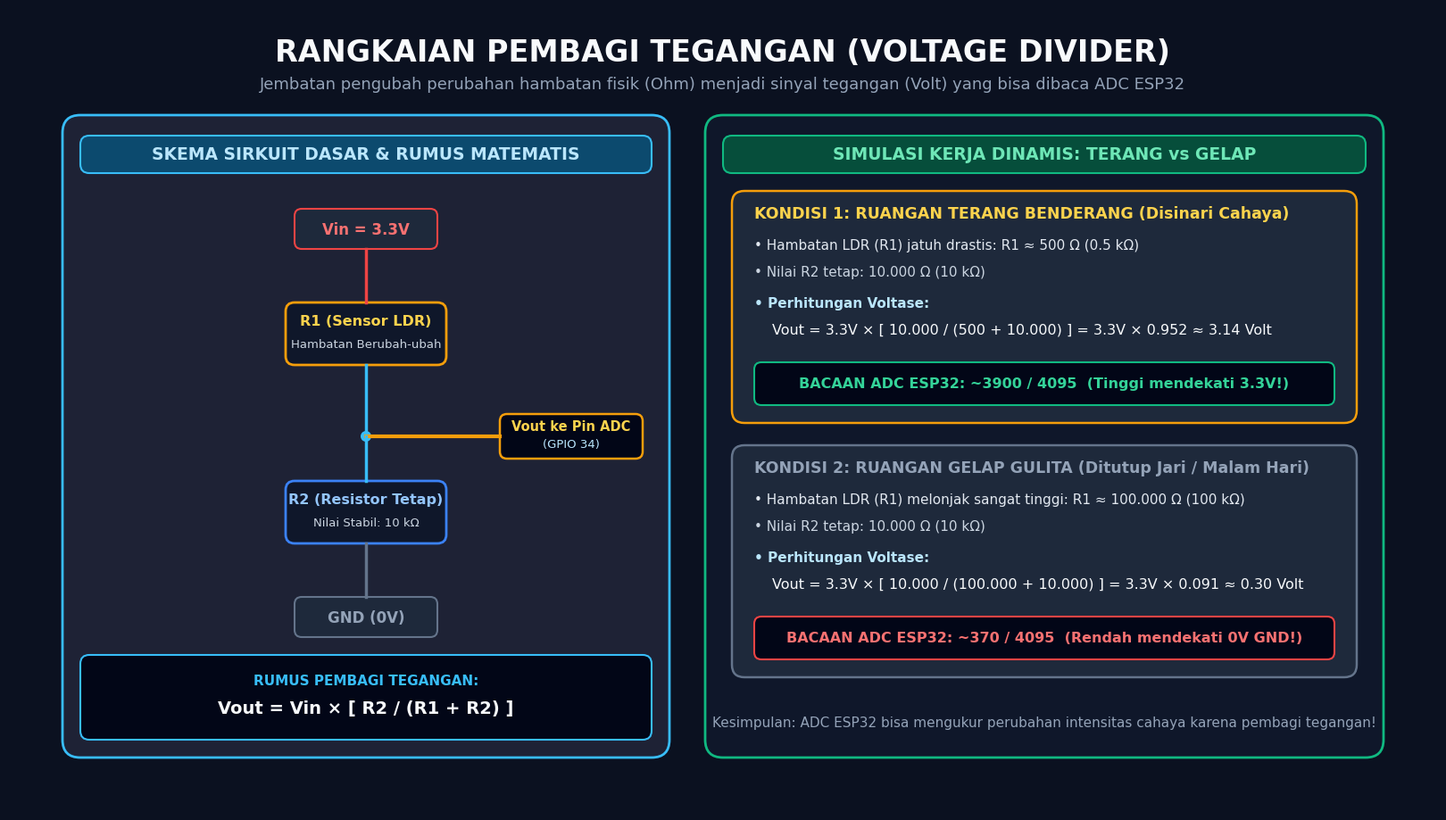

Python code for this plot: (Note: this script raises an exception after producing the figure.)
import matplotlib.pyplot as plt
import matplotlib.patches as patches

fig = plt.figure(figsize=(16, 9), dpi=220)
fig.patch.set_facecolor('#0B1120')
ax = fig.add_axes([0, 0, 1, 1])
ax.set_facecolor('#0B1120')
ax.set_xlim(0, 1600)
ax.set_ylim(0, 900)
ax.axis('off')

# Header
ax.text(800, 850, "RANGKAIAN PEMBAGI TEGANGAN (VOLTAGE DIVIDER)", 
        fontsize=24, fontweight='bold', color='#F8FAFC', ha='center', va='center', fontfamily='Segoe UI')
ax.text(800, 815, "Jembatan pengubah perubahan hambatan fisik (Ohm) menjadi sinyal tegangan (Volt) yang bisa dibaca ADC ESP32", 
        fontsize=13, color='#94A3B8', ha='center', va='center', fontfamily='Segoe UI')

# --- LEFT CARD: SKEMA SIRKUIT & RUMUS ---
card_left = patches.FancyBboxPatch((60, 60), 680, 720, boxstyle="round,pad=0,rounding_size=20",
                                   facecolor='#1E2235', edgecolor='#38BDF8', linewidth=2)
ax.add_patch(card_left)

badge_l = patches.FancyBboxPatch((80, 715), 640, 42, boxstyle="round,pad=0,rounding_size=10",
                                facecolor='#0C4A6E', edgecolor='#38BDF8', linewidth=1.5)
ax.add_patch(badge_l)
ax.text(400, 736, "SKEMA SIRKUIT DASAR & RUMUS MATEMATIS", 
        fontsize=13.5, fontweight='bold', color='#BAE6FD', ha='center', va='center', fontfamily='Segoe UI')

# Circuit layout
# Vin (3.3V)
ax.add_patch(patches.FancyBboxPatch((320, 630), 160, 45, boxstyle="round,pad=0,rounding_size=8",
                                   facecolor='#1E293B', edgecolor='#EF4444', linewidth=1.5))
ax.text(400, 652, "Vin = 3.3V", color='#F87171', fontsize=12, fontweight='bold', ha='center', va='center', fontfamily='Segoe UI')
ax.plot([400, 400], [630, 570], color='#EF4444', linewidth=2.5)

# R1 - Sensor LDR
ax.add_patch(patches.FancyBboxPatch((310, 500), 180, 70, boxstyle="round,pad=0,rounding_size=10",
                                   facecolor='#0F172A', edgecolor='#F59E0B', linewidth=2))
ax.text(400, 545, "R1 (Sensor LDR)", color='#FCD34D', fontsize=11.5, fontweight='bold', ha='center', fontfamily='Segoe UI')
ax.text(400, 520, "Hambatan Berubah-ubah", color='#CBD5E1', fontsize=9.5, ha='center', fontfamily='Segoe UI')
ax.plot([400, 400], [500, 420], color='#38BDF8', linewidth=2.5)

# Vout Tap Point
ax.add_patch(patches.Circle((400, 420), 6, facecolor='#38BDF8'))
ax.plot([400, 550], [420, 420], color='#F59E0B', linewidth=3)
ax.add_patch(patches.FancyBboxPatch((550, 395), 160, 50, boxstyle="round,pad=0,rounding_size=8",
                                   facecolor='#020617', edgecolor='#F59E0B', linewidth=1.8))
ax.text(630, 427, "Vout ke Pin ADC", color='#FCD34D', fontsize=10.5, fontweight='bold', ha='center', fontfamily='Segoe UI')
ax.text(630, 408, "(GPIO 34)", color='#BAE6FD', fontsize=9.5, ha='center', fontfamily='Segoe UI')

# R2 - Fixed Resistor
ax.plot([400, 400], [420, 370], color='#38BDF8', linewidth=2.5)
ax.add_patch(patches.FancyBboxPatch((310, 300), 180, 70, boxstyle="round,pad=0,rounding_size=10",
                                   facecolor='#0F172A', edgecolor='#3B82F6', linewidth=2))
ax.text(400, 345, "R2 (Resistor Tetap)", color='#93C5FD', fontsize=11.5, fontweight='bold', ha='center', fontfamily='Segoe UI')
ax.text(400, 320, "Nilai Stabil: 10 kΩ", color='#CBD5E1', fontsize=9.5, ha='center', fontfamily='Segoe UI')

# GND
ax.plot([400, 400], [300, 240], color='#64748B', linewidth=2.5)
ax.add_patch(patches.FancyBboxPatch((320, 195), 160, 45, boxstyle="round,pad=0,rounding_size=8",
                                   facecolor='#1E293B', edgecolor='#64748B', linewidth=1.5))
ax.text(400, 217, "GND (0V)", color='#94A3B8', fontsize=12, fontweight='bold', ha='center', va='center', fontfamily='Segoe UI')

# Formula Box
box_formula = patches.FancyBboxPatch((80, 80), 640, 95, boxstyle="round,pad=0,rounding_size=10",
                                     facecolor='#020617', edgecolor='#38BDF8', linewidth=1.5)
ax.add_patch(box_formula)
ax.text(400, 142, "RUMUS PEMBAGI TEGANGAN:", fontsize=11, fontweight='bold', color='#38BDF8', ha='center', fontfamily='Segoe UI')
ax.text(400, 110, "Vout = Vin × [ R2 / (R1 + R2) ]", fontsize=14, fontweight='bold', color='#F8FAFC', ha='center', fontfamily='Segoe UI')


# --- RIGHT CARD: SIMULASI KONDISI TERANG VS GELAP ---
card_right = patches.FancyBboxPatch((780, 60), 760, 720, boxstyle="round,pad=0,rounding_size=20",
                                    facecolor='#0F172A', edgecolor='#10B981', linewidth=2)
ax.add_patch(card_right)

badge_r = patches.FancyBboxPatch((800, 715), 720, 42, boxstyle="round,pad=0,rounding_size=10",
                                 facecolor='#064E3B', edgecolor='#10B981', linewidth=1.5)
ax.add_patch(badge_r)
ax.text(1160, 736, "SIMULASI KERJA DINAMIS: TERANG vs GELAP", 
        fontsize=13.5, fontweight='bold', color='#6EE7B7', ha='center', va='center', fontfamily='Segoe UI')

# Condition 1: TERANG BENDERANG
card_bright = patches.FancyBboxPatch((810, 435), 700, 260, boxstyle="round,pad=0,rounding_size=14",
                                     facecolor='#1E293B', edgecolor='#F59E0B', linewidth=1.8)
ax.add_patch(card_bright)

ax.text(835, 665, "KONDISI 1: RUANGAN TERANG BENDERANG (Disinari Cahaya)", 
        fontsize=12.5, fontweight='bold', color='#FCD34D', fontfamily='Segoe UI')
ax.text(835, 630, "• Hambatan LDR (R1) jatuh drastis: R1 ≈ 500 Ω (0.5 kΩ)", fontsize=11, color='#E2E8F0', fontfamily='Segoe UI')
ax.text(835, 600, "• Nilai R2 tetap: 10.000 Ω (10 kΩ)", fontsize=11, color='#CBD5E1', fontfamily='Segoe UI')
ax.text(835, 565, "• Perhitungan Voltase:", fontsize=11, fontweight='bold', color='#BAE6FD', fontfamily='Segoe UI')
ax.text(855, 535, "Vout = 3.3V × [ 10.000 / (500 + 10.000) ] = 3.3V × 0.952 ≈ 3.14 Volt", 
        fontsize=11.5, color='#F8FAFC', fontfamily='Consolas')

badge_out_bright = patches.FancyBboxPatch((835, 455), 650, 48, boxstyle="round,pad=0,rounding_size=8",
                                          facecolor='#020617', edgecolor='#10B981', linewidth=1.5)
ax.add_patch(badge_out_bright)
ax.text(1160, 479, "BACAAN ADC ESP32: ~3900 / 4095  (Tinggi mendekati 3.3V!)", 
        color='#34D399', fontsize=11.5, fontweight='bold', ha='center', va='center', fontfamily='Segoe UI')


# Condition 2: GELAP GULITA
card_dark = patches.FancyBboxPatch((810, 150), 700, 260, boxstyle="round,pad=0,rounding_size=14",
                                   facecolor='#1E293B', edgecolor='#64748B', linewidth=1.8)
ax.add_patch(card_dark)

ax.text(835, 380, "KONDISI 2: RUANGAN GELAP GULITA (Ditutup Jari / Malam Hari)", 
        fontsize=12.5, fontweight='bold', color='#94A3B8', fontfamily='Segoe UI')
ax.text(835, 345, "• Hambatan LDR (R1) melonjak sangat tinggi: R1 ≈ 100.000 Ω (100 kΩ)", fontsize=11, color='#E2E8F0', fontfamily='Segoe UI')
ax.text(835, 315, "• Nilai R2 tetap: 10.000 Ω (10 kΩ)", fontsize=11, color='#CBD5E1', fontfamily='Segoe UI')
ax.text(835, 280, "• Perhitungan Voltase:", fontsize=11, fontweight='bold', color='#BAE6FD', fontfamily='Segoe UI')
ax.text(855, 250, "Vout = 3.3V × [ 10.000 / (100.000 + 10.000) ] = 3.3V × 0.091 ≈ 0.30 Volt", 
        fontsize=11.5, color='#F8FAFC', fontfamily='Consolas')

badge_out_dark = patches.FancyBboxPatch((835, 170), 650, 48, boxstyle="round,pad=0,rounding_size=8",
                                        facecolor='#020617', edgecolor='#EF4444', linewidth=1.5)
ax.add_patch(badge_out_dark)
ax.text(1160, 194, "BACAAN ADC ESP32: ~370 / 4095  (Rendah mendekati 0V GND!)", 
        color='#F87171', fontsize=11.5, fontweight='bold', ha='center', va='center', fontfamily='Segoe UI')

# Bottom takeaway
ax.text(1160, 95, "Kesimpulan: ADC ESP32 bisa mengukur perubahan intensitas cahaya karena pembagi tegangan!", 
        fontsize=11, color='#94A3B8', ha='center', fontfamily='Segoe UI')

plt.savefig('00-fondasi-dasar/aset/diagram-voltage-divider.png', dpi=220, bbox_inches='tight', facecolor='#0B1120')
print('Generated diagram-voltage-divider.png successfully!')
